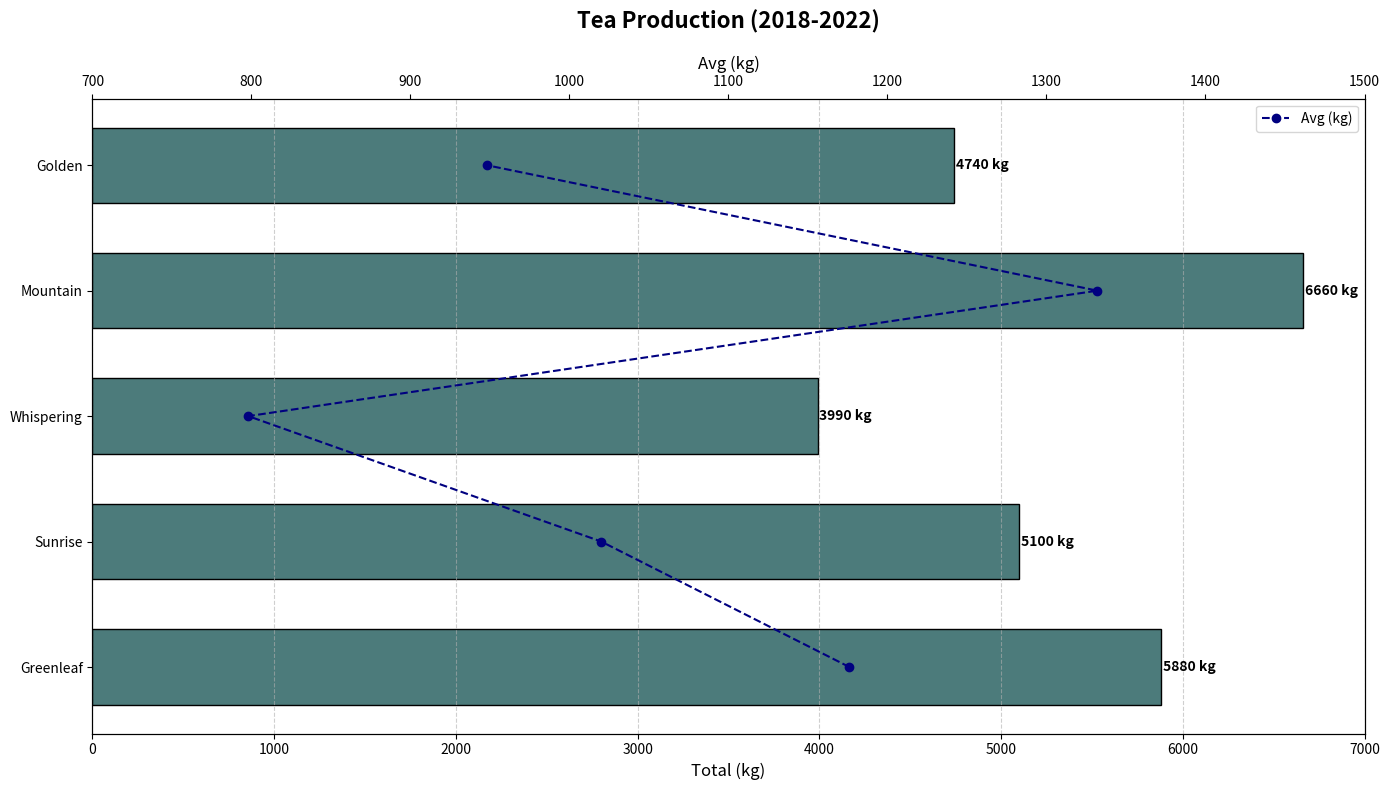

Reproduce this figure in Python.
import matplotlib.pyplot as plt
import numpy as np

plantations = ['Greenleaf', 'Sunrise', 'Whispering', 'Mountain', 'Golden']
years = ['2018', '2019', '2020', '2021', '2022']

production_data = np.array([
    [1150, 1100, 1250, 1200, 1180],
    [1050, 950, 1100, 980, 1020],
    [800, 780, 810, 850, 750],
    [1350, 1330, 1300, 1280, 1400],
    [920, 890, 1000, 950, 980]
])

total_production = np.sum(production_data, axis=1)
average_production = np.mean(production_data, axis=1)

fig, ax1 = plt.subplots(figsize=(14, 8))

single_color = '#4c7b7b'
bars = ax1.barh(plantations, total_production, color=single_color, edgecolor='black', height=0.6)

for bar in bars:
    width = bar.get_width()
    ax1.text(width + 10, bar.get_y() + bar.get_height()/2, f'{width} kg', va='center', fontsize=10, fontweight='bold')

ax1.set_title("Tea Production (2018-2022)", fontsize=16, fontweight='bold', pad=20)
ax1.set_xlabel("Total (kg)", fontsize=12)
ax1.xaxis.grid(True, linestyle='--', alpha=0.6)
ax1.set_xlim(0, 7000)

ax2 = ax1.twiny()
ax2.plot(average_production, plantations, color='navy', marker='o', linestyle='--', label='Avg (kg)')
ax2.set_xlabel('Avg (kg)', fontsize=12)
ax2.set_xlim(700, 1500)

ax2.legend(loc='upper right', fontsize=10)
plt.tight_layout()
plt.show()
